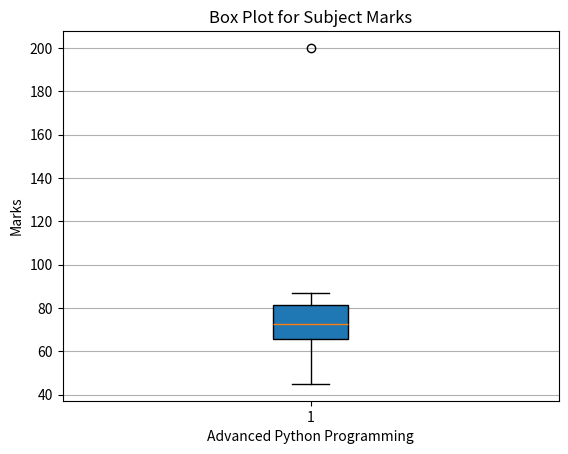

The script that saved this image:
import matplotlib.pyplot as plt
import numpy as np

# chemicalExports = np.arange(0.82, 0.94, 0.02)
# years = list(range(2011, 2023, 2))
# medicineExports = np.arange(0.791, 0.851, 0.01)
# fig, ax = plt.subplots()

# ax.plot(years, chemicalExports, label="Chemicals", marker="o", c='b', ls='-', lw=2)
# ax.plot(years, medicineExports, label="Medicines", marker="x", c='b', ls=':', lw=2)
# plt.title("LCI Exports")
# ax.set_xlabel("Years")
# ax.set_ylabel("Amount (Million US$)")
# plt.legend(loc="best")
# plt.annotate("Peak of chemical Exports ", xy=(2016, 0.92))
# plt.grid(True)
# # plt.legend(['Chemicals', 'Medicines'])
# plt.savefig("mychart.png")
# plt.show()

# chemicalExports = np.arange(0.82, 0.94, 0.02)
# years = list(range(2011, 2023, 2))
# medicineExports = np.arange(0.791, 0.851, 0.01)

# fig, (ax1, ax2) = plt.subplots(nrows=2, ncols=1)

# ax1.plot(years, chemicalExports, label="Chemicals", marker="o", c='b', ls='-', lw=2)

# ax1.set_title("LCI Chemical Exports in last 12 years")
# ax1.set_xlabel("Years")
# ax1.set_ylabel("Amount (Million US$)")


# ax2.plot(years, medicineExports, label="Medicines", marker="x", c='b', ls=':', lw=2)
# ax2.set_title("LCI Medicine Exports in last 12 years")
# ax2.set_xlabel("Years")
# ax2.set_ylabel("Amount (Million US$)")

# plt.tight_layout()
# plt.legend(loc="best")
# plt.show()

# student = ['Usama','Mobeen', 'Zia']
# english = [78,82,90]

# fig, ax =plt.subplots()
# ax.bar(student, english, width=0.5)

# #adding labels
# ax.set_xlabel("Number of Students")
# ax.set_ylabel("English Marks")

# #adding title
# plt.title("Distribution of Marks")

# plt.show()

# languages = ['Python', 'C++', 'Laravel']
# students = [5, 10, 15]

# fig, ax = plt.subplots()

# ax.bar(languages, students, width=0.5)

# ax.set_xlabel("Languages")
# ax.set_ylabel("Number of Students")

# plt.title("Distribution of Students")

# plt.show()

# languages = ['Python', 'C++', 'Laravel']
# students = [5, 10, 15]

# fig, ax = plt.subplots()

# ax.scatter(languages, students)

# ax.set_xlabel("Languages")
# ax.set_ylabel("Number of Students")

# plt.title("Distribution of Students")

# plt.show()

# labels = ['paperoni', 'cheese', 'bbq', 'veggie', 'pineaple']
# sizes = [28, 22, 18, 20, 12]
# explode = [0.05, 0, 0, 0, 0.12]

# plt.figure(figsize=(7, 6))
# plt.pie(
#     sizes,
#     labels= labels,
#     explode=explode, 
#     autopct="%.1f%%",
#     startangle=90, 
#     shadow= True
# )

# plt.title("Claa Pizza Toppings Poll")
# plt.axis("equal")
# plt.show()

# labels = ['paperoni', 'cheese', 'bbq', 'veggie', 'pineaple']
# sizes = [28, 22, 18, 20, 12]

# plt.figure(figsize=(7, 6))
# plt.pie(
#     sizes,
#     labels= labels,
#     autopct="%.1f%%",
#     startangle=90, 
#     pctdistance=0.8,
#     shadow= True
# )

# plt.title("Class Pizza Toppings Poll")
# plt.axis("equal")
# plt.show()

# labels = ['paperoni', 'cheese', 'bbq', 'veggie', 'pineaple']
# sizes = [28, 22, 18, 20, 12]

# plt.figure(figsize=(7, 6))
# plt.pie(
#     sizes,
#     labels= labels,
#     autopct="%.1f%%",
#     startangle=140, 
#     pctdistance=0.8,
#     shadow= True
# )

# center_circle = plt.Circle((0,0), 0.55, fc = "white")
# plt.gca().add_artist(center_circle)
# plt.title("Class Pizza Toppings Poll")
# plt.axis("equal")
# plt.show()

# students = ['usama', 'mobeen', 'zia']
# subjects = ['math', 'science', 'physics']
# marks = [[10, 20, 30], [40, 50, 60], [70, 80, 90]]

# plt.figure(figsize=(7,5))
# plt.imshow(marks, cmap="rainbow_r")

# plt.xticks(range(len(subjects)), subjects)
# plt.yticks(range(len(students)), students)
# plt.colorbar(label="Marks")
# plt.title("Students Marks Heatmap")
# plt.tight_layout()
# plt.show()

# products = ['Apple', 'Ipad', 'Dell', 'HP', 'Lenova']
# months = ['Jan', 'Feb', 'Mar', 'Apr', 'May']

# Sales = [
#     [120, 100, 130, 140, 150],
#     [300, 78, 200, 250, 280],
#     [250, 80, 220, 240, 260],
#     [221, 90, 210, 230, 250],
#     [170, 72, 180, 200, 220]
# ]

# plt.figure(figsize=(7, 5))

# plt.imshow(Sales, cmap="Blues_r")

# plt.xticks(range(len(months)), months)
# plt.yticks(range(len(products)), products)

# plt.colorbar(label="Sales")

# plt.title("Products Sales Heatmap")

# plt.tight_layout()
# plt.show()

mks = np.array([65, 85, 72, 45, 87, 69, 61, 80, 77, 73, 66, 200])

fig, ax = plt.subplots()

ax.boxplot(x=mks, patch_artist=True)

ax.set_title("Box Plot for Subject Marks")
ax.set_xlabel("Advanced Python Programming")
ax.set_ylabel("Marks")

ax.yaxis.grid(True)

plt.show()
